Run: headless pygame with SDL's dummy video driver; simulated clock (each Clock.tick advances the game by its frame time, no real sleeping); random seed 0; keys injected as events and as key.get_pressed() state; no mouse input.
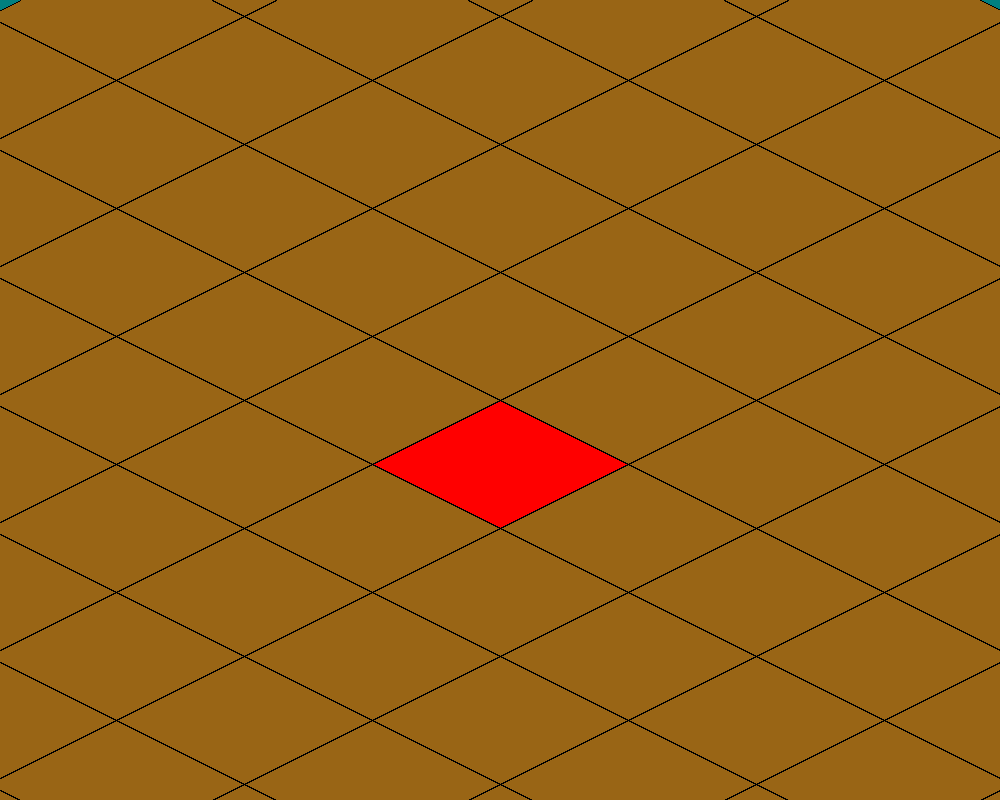
Frame 1 of 4 · flips 1–60 · no input
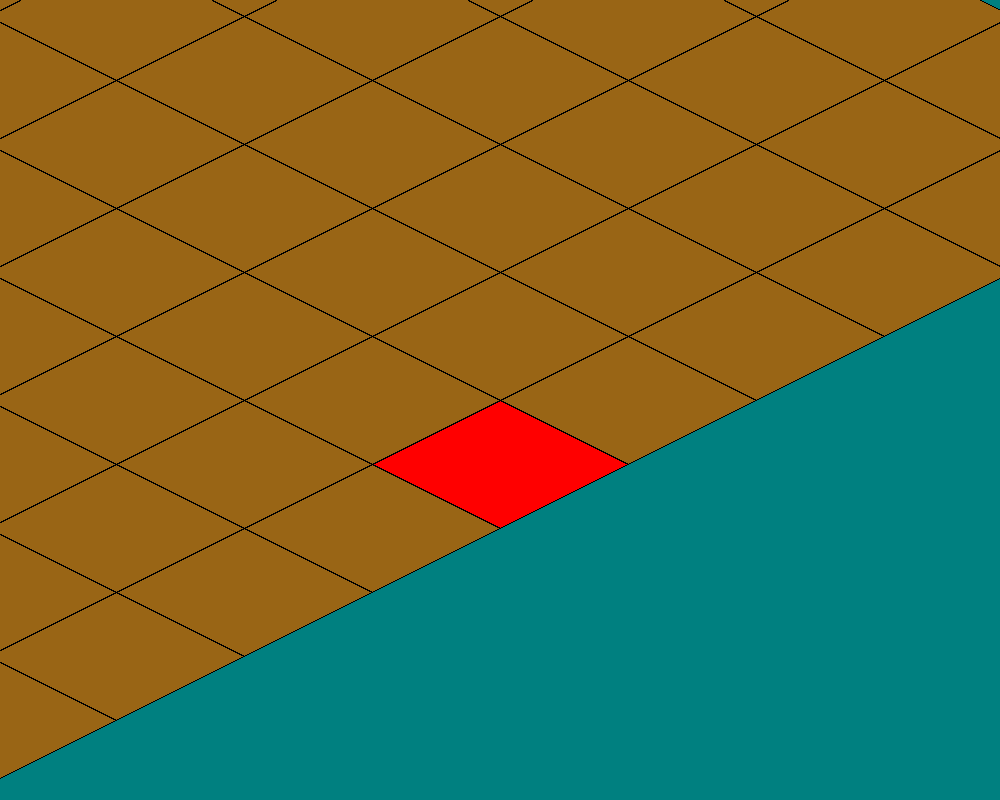
Frame 2 of 4 · flips 61–180 · tapped SPACE, RETURN · held RIGHT (→), D
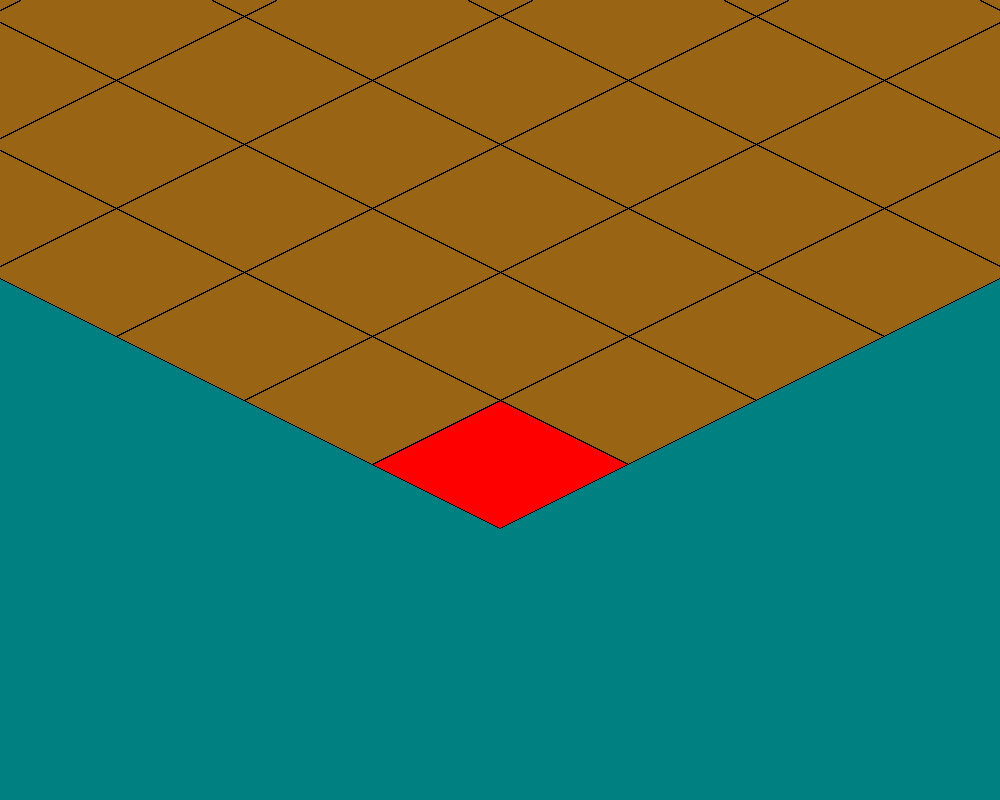
Frame 3 of 4 · flips 181–300 · held DOWN (↓), S
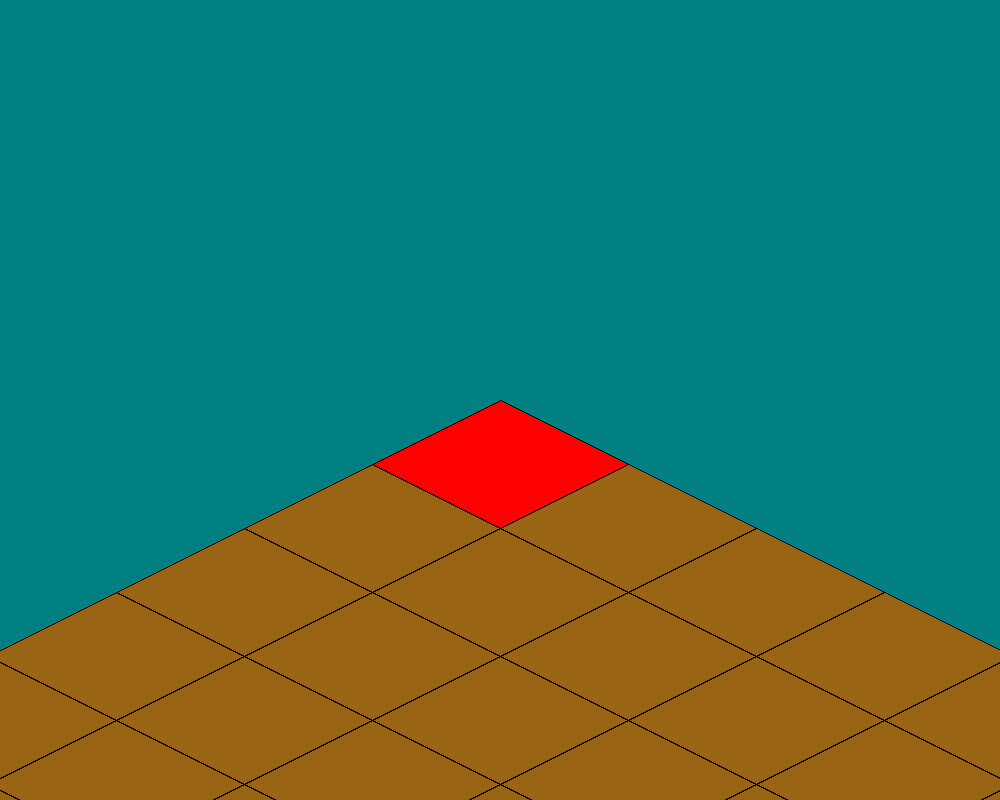
Frame 4 of 4 · flips 301–420 · held LEFT (←), A, UP (↑), W

The pygame program that drew these frames:

import pygame
import sys

pygame.init()

# Screen settings
SCREEN_WIDTH, SCREEN_HEIGHT = 1000, 800
screen = pygame.display.set_mode((SCREEN_WIDTH, SCREEN_HEIGHT))
pygame.display.set_caption("Isometric Ground Effect with Player")

# Colors and tile settings
TILE_WIDTH, TILE_HEIGHT = 256, 128
BACKGROUND_COLOR = (0, 128, 128)
TILE_COLOR = (153, 101, 21)
PLAYER_TILE_COLOR = (255, 0, 0)
GRID_COLOR = (0, 0, 0)

player_pos = [5, 5]

# Function to convert cartesian coordinates to isometric
def cart_to_iso(cart_x, cart_y):
    iso_x = (cart_x - cart_y) * (TILE_WIDTH // 2)
    iso_y = (cart_x + cart_y) * (TILE_HEIGHT // 2)
    return iso_x, iso_y

# Function to draw an isometric tile
def draw_tile(screen, x, y, color):
    points = [
        (x, y),
        (x + TILE_WIDTH // 2, y + TILE_HEIGHT // 2),
        (x, y + TILE_HEIGHT),
        (x - TILE_WIDTH // 2, y + TILE_HEIGHT // 2)
    ]
    pygame.draw.polygon(screen, color, points)

# Function to draw the grid lines
def draw_grid(screen, grid_width, grid_height, offset_x, offset_y):
    for row in range(grid_height):
        for col in range(grid_width):
            iso_x, iso_y = cart_to_iso(col, row)
            iso_x += offset_x
            iso_y += offset_y
            pygame.draw.line(screen, GRID_COLOR, (iso_x, iso_y), (iso_x + TILE_WIDTH // 2, iso_y + TILE_HEIGHT // 2))
            pygame.draw.line(screen, GRID_COLOR, (iso_x + TILE_WIDTH // 2, iso_y + TILE_HEIGHT // 2), (iso_x, iso_y + TILE_HEIGHT))
            pygame.draw.line(screen, GRID_COLOR, (iso_x, iso_y + TILE_HEIGHT), (iso_x - TILE_WIDTH // 2, iso_y + TILE_HEIGHT // 2))
            pygame.draw.line(screen, GRID_COLOR, (iso_x - TILE_WIDTH // 2, iso_y + TILE_HEIGHT // 2), (iso_x, iso_y))

# Main loop
clock = pygame.time.Clock()
grid_width, grid_height = 20, 20

try:
    while True:
        screen.fill(BACKGROUND_COLOR)

        offset_x = (SCREEN_WIDTH // 2) - cart_to_iso(player_pos[0], player_pos[1])[0]
        offset_y = (SCREEN_HEIGHT // 2) - cart_to_iso(player_pos[0], player_pos[1])[1]

        # Draw isometric grid with offsets
        for row in range(grid_height):
            for col in range(grid_width):
                iso_x, iso_y = cart_to_iso(col, row)
                if (player_pos[0], player_pos[1]) == (col, row):
                    draw_tile(screen, iso_x + offset_x, iso_y + offset_y, PLAYER_TILE_COLOR)
                else:
                    draw_tile(screen, iso_x + offset_x, iso_y + offset_y, TILE_COLOR)

        # Draw isometric grid with offsets
        draw_grid(screen, grid_width, grid_height, offset_x, offset_y)

        # Event handling
        for event in pygame.event.get():
            if event.type == pygame.QUIT:
                pygame.quit()
                sys.exit()

        # Key handling for movement
        keys = pygame.key.get_pressed()

        # Key handling for movement
        keys = pygame.key.get_pressed()
        direction = None
        moved = False
        if keys[pygame.K_UP] and player_pos[1] > 0:
            player_pos[1] -= 1
            direction = "up"
            moved = True
        if keys[pygame.K_DOWN] and player_pos[1] < grid_height - 1:
            player_pos[1] += 1
            direction = "down"
            moved = True
        if keys[pygame.K_LEFT] and player_pos[0] > 0:
            player_pos[0] -= 1
            direction = "left"
            moved = True
        if keys[pygame.K_RIGHT] and player_pos[0] < grid_width - 1:
            player_pos[0] += 1
            direction = "right"
            moved = True

        if moved:
            print(direction)

        pygame.display.flip()
        clock.tick(30)

except KeyboardInterrupt:
        print("Game closed")
